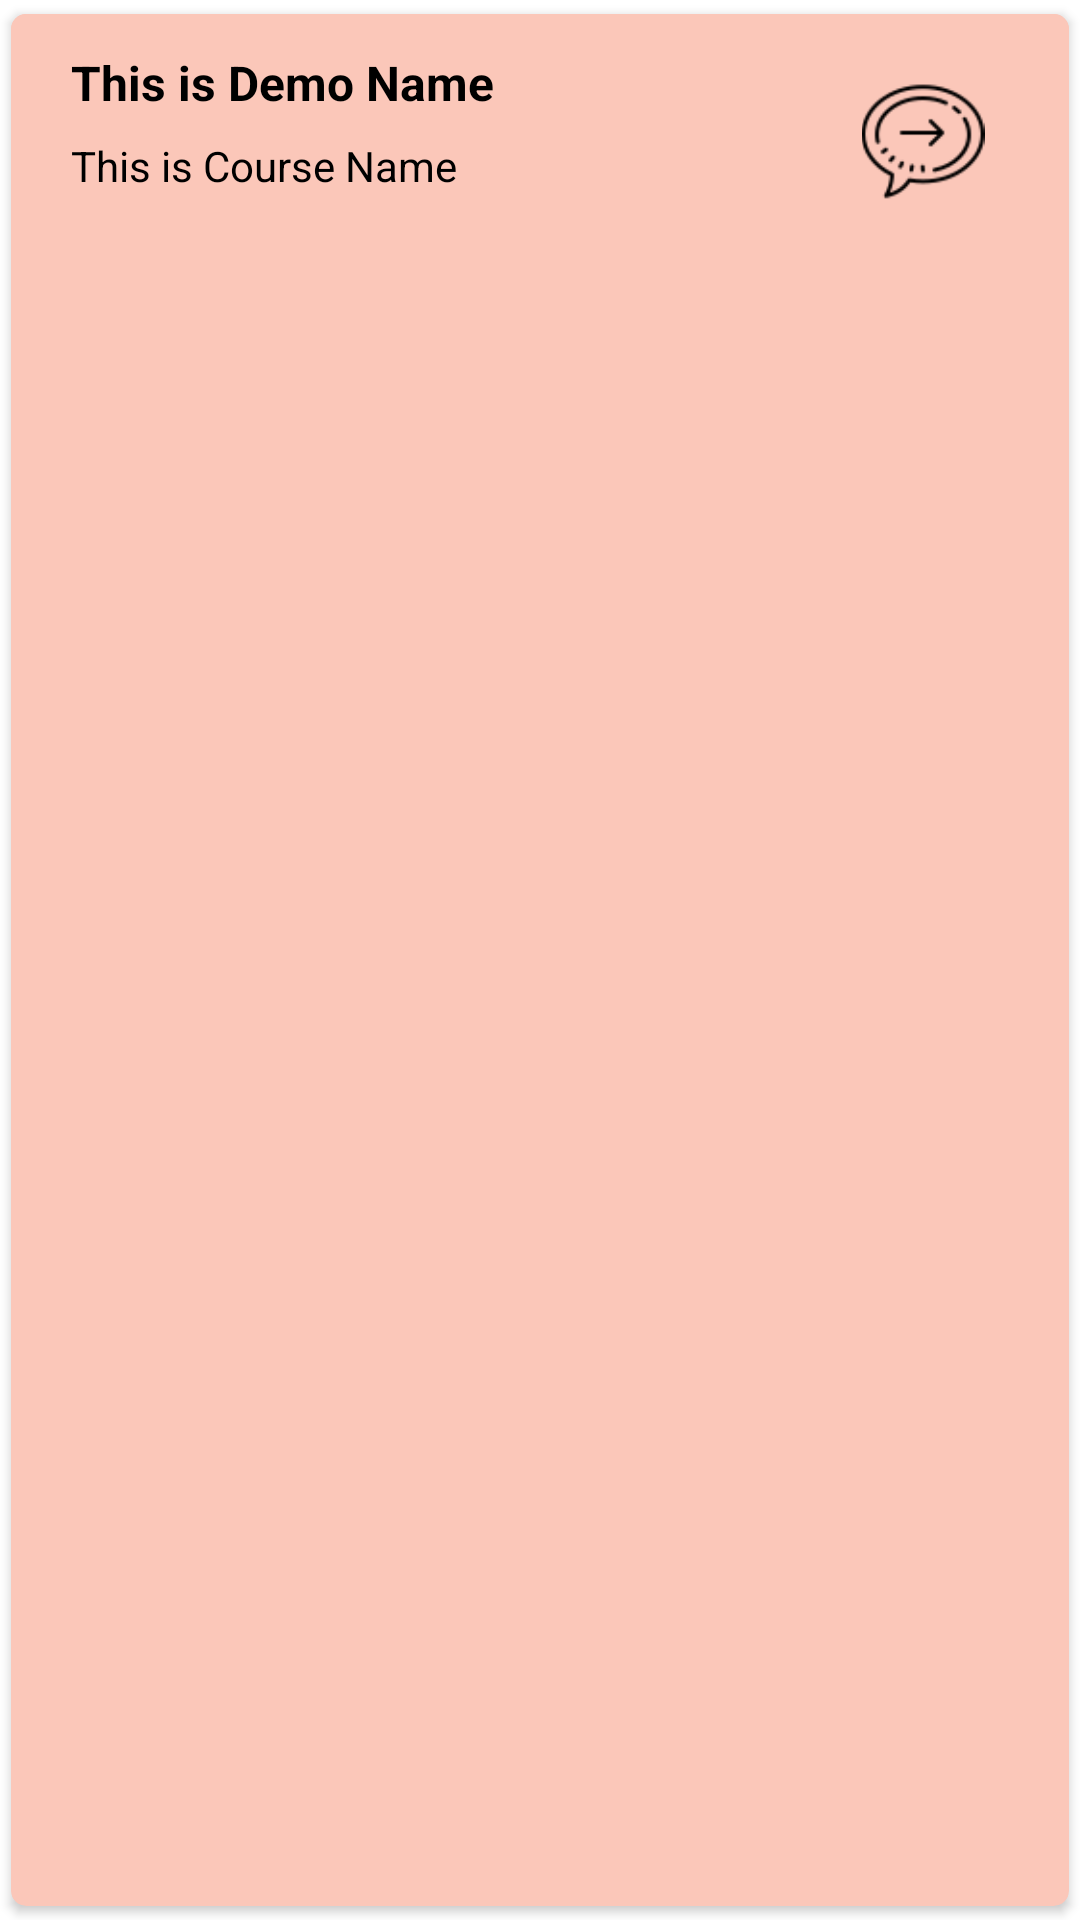

This screen was rendered from an Android layout file. Write that file and the resources it references.
<!-- AndroidManifest.xml: application theme Theme.MyApplication -->
<!-- res/layout/singlerowforrequest.xml -->
<?xml version="1.0" encoding="utf-8"?>

<androidx.cardview.widget.CardView xmlns:android="http://schemas.android.com/apk/res/android"
    xmlns:app="http://schemas.android.com/apk/res-auto"
    xmlns:tools="http://schemas.android.com/tools"
    android:layout_width="match_parent"
    android:layout_height="wrap_content"
    android:background="#FBC7B9"
    android:clickable="false"
    android:elevation="5dp"
    app:cardBackgroundColor="#FBC7B9"
    app:cardCornerRadius="5dp"
    app:cardUseCompatPadding="true">
    
    
    


    <androidx.constraintlayout.widget.ConstraintLayout
        android:id="@+id/relativeLayout"
        android:layout_width="match_parent"
        android:layout_height="83dp"
        android:background="#FBC7B9"
        android:padding="5dp">

        <ImageView
            android:id="@+id/img12"
            android:layout_width="wrap_content"
            android:layout_height="64dp"
            android:layout_marginTop="0dp"
            android:layout_marginBottom="0dp"
            android:src="@mipmap/ic_launcher"
            app:layout_constraintBottom_toBottomOf="parent"
            app:layout_constraintStart_toStartOf="parent"
            app:layout_constraintTop_toTopOf="parent" />

        <TextView
            android:id="@+id/nametext12"
            android:layout_width="wrap_content"
            android:layout_height="wrap_content"
            android:layout_marginLeft="15dp"
            android:layout_marginTop="7dp"
            android:text="This is Demo Name"
            android:textColor="#000"
            android:textSize="16sp"
            android:textStyle="bold"
            app:layout_constraintLeft_toRightOf="@id/img12"
            app:layout_constraintTop_toTopOf="parent" />

        <TextView
            android:id="@+id/coursetext12"
            android:layout_width="wrap_content"
            android:layout_height="wrap_content"
            android:layout_marginLeft="15dp"
            android:layout_marginBottom="18dp"
            android:text="This is Course Name"
            android:textColor="#000"
            android:textSize="14sp"
            app:layout_constraintBottom_toBottomOf="parent"
            app:layout_constraintLeft_toRightOf="@id/img12" />

        <ImageView
            android:id="@+id/send_FR"
            android:layout_width="46dp"
            android:layout_height="41dp"
            android:clickable="true"
            android:focusable="true"
            android:foreground="?attr/selectableItemBackground"
            android:visibility="visible"
            app:layout_constraintBottom_toBottomOf="parent"
            app:layout_constraintEnd_toEndOf="parent"
            app:layout_constraintHorizontal_bias="0.585"
            app:layout_constraintStart_toStartOf="@+id/guideline13"
            app:layout_constraintTop_toTopOf="parent"
            app:srcCompat="@drawable/iconsmasg" />

        <androidx.constraintlayout.widget.Guideline
            android:id="@+id/guideline13"
            android:layout_width="wrap_content"
            android:layout_height="wrap_content"
            android:orientation="vertical"
            app:layout_constraintGuide_percent="0.72" />


    </androidx.constraintlayout.widget.ConstraintLayout>

</androidx.cardview.widget.CardView>
<!-- resources referenced by this layout -->
<resources>
  <!-- drawable iconsmasg: png bitmap (drawable-v24, 2109 bytes) -->
  <style name="Theme.MyApplication" parent="Theme.MaterialComponents.DayNight.DarkActionBar">
          
          <item name="colorPrimary">#3F51B5</item>
          <item name="colorPrimaryVariant">#D32D88</item>
          <item name="colorOnPrimary">#352D2D</item>
          
          <item name="colorSecondary">#252727</item>
          <item name="colorSecondaryVariant">@color/purple_200</item>
          <item name="colorOnSecondary">@color/teal_200</item>
          
          <item name="android:statusBarColor" tools:targetApi="l">?attr/colorPrimaryVariant</item>
          
      </style>
  <!-- not gathered from this repository: default colours our renderer supplied (Android Studio template values) -->
  <color name="purple_200">#FFBB86FC</color>
  <color name="teal_200">#FF03DAC5</color>
</resources>
